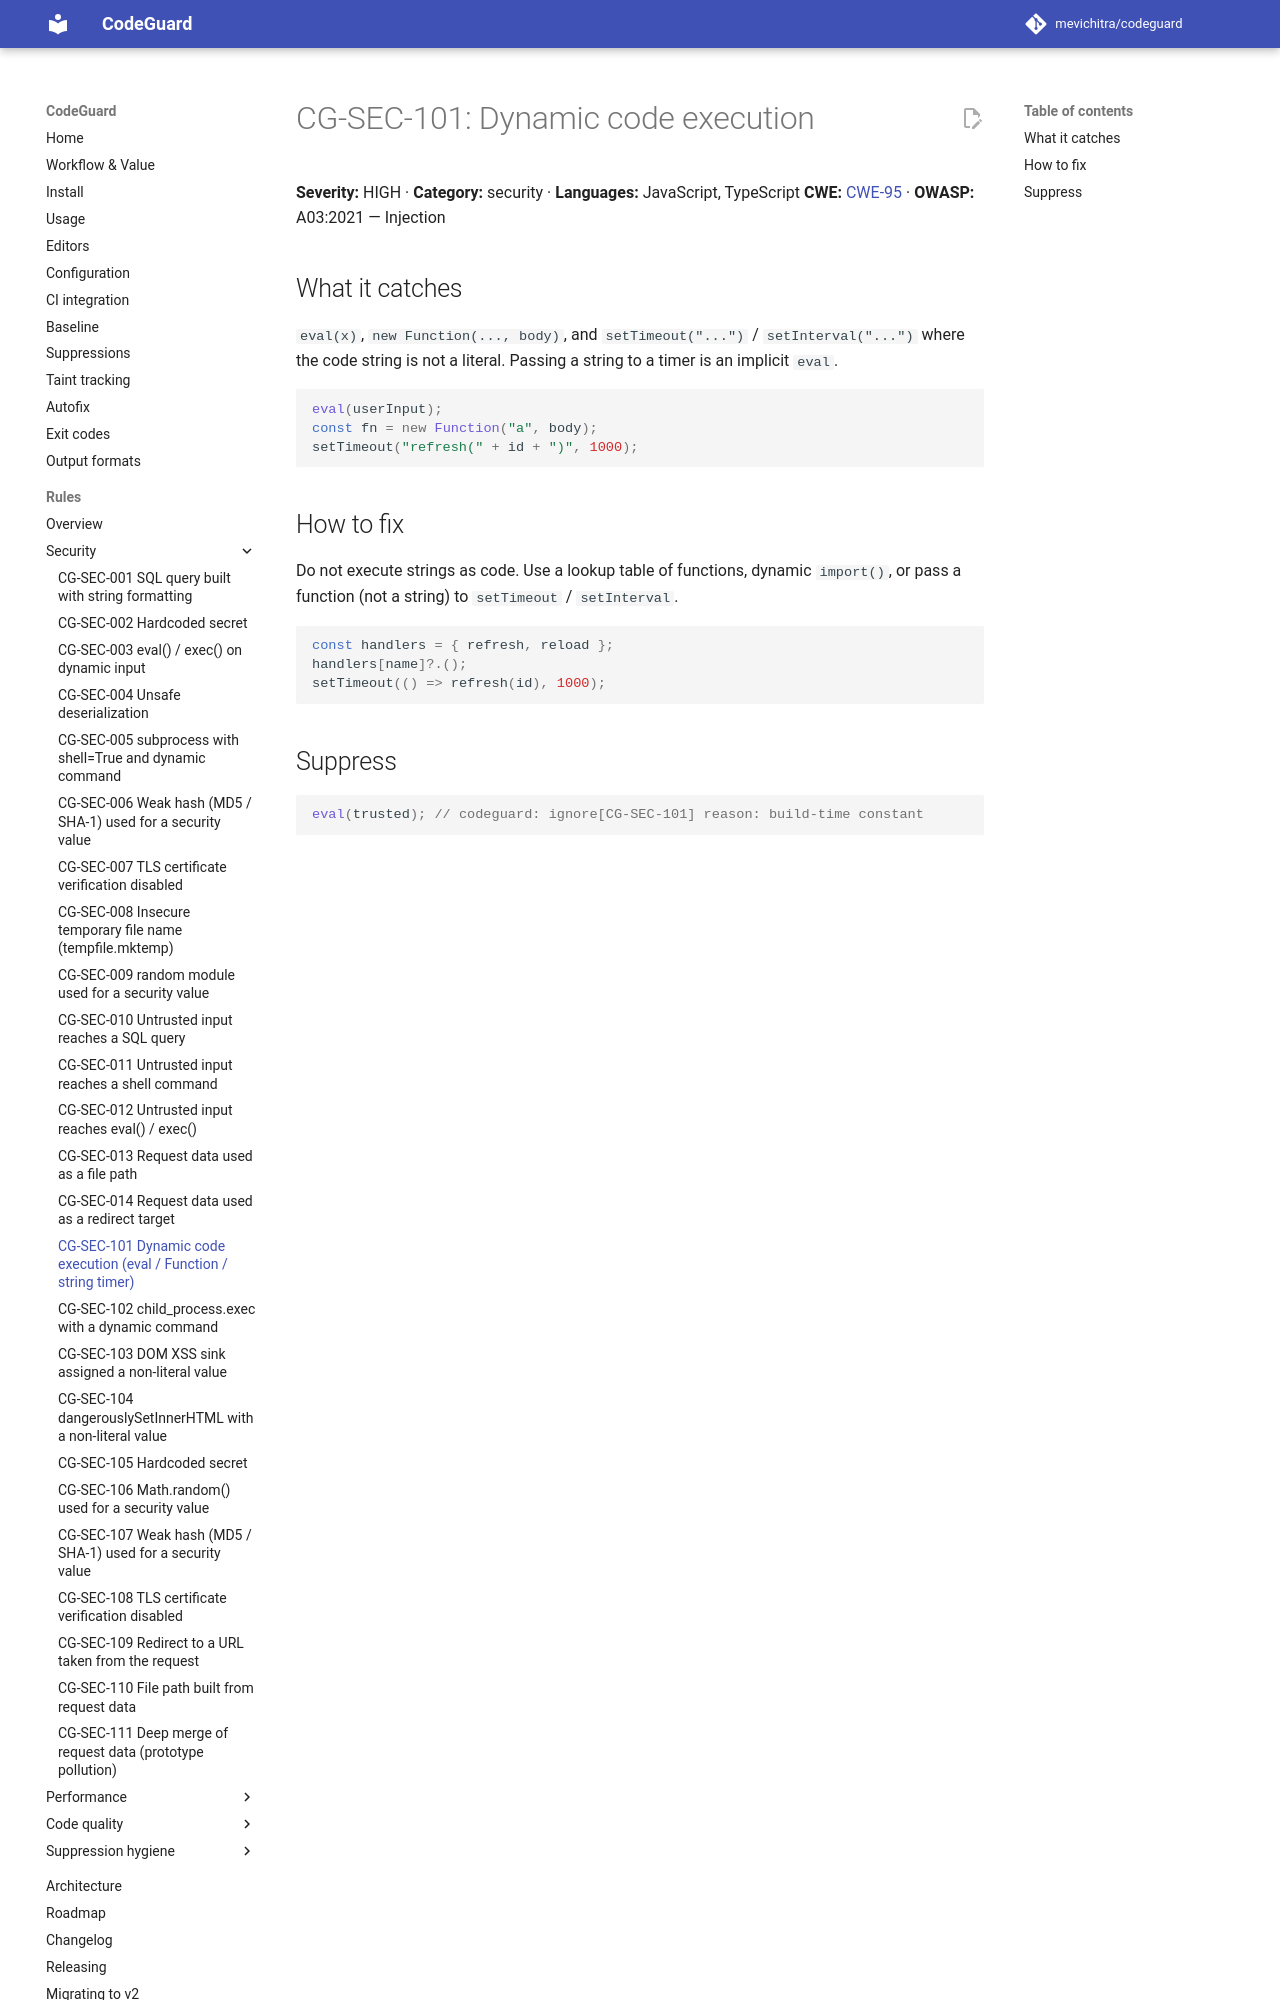

repository: mevichitra/codeguard · page: rules/CG-SEC-101/index.html · generator: mkdocs

# CG-SEC-101: Dynamic code execution

**Severity:** HIGH · **Category:** security · **Languages:** JavaScript, TypeScript
**CWE:** [CWE-95](https://cwe.mitre.org/data/definitions/95.html) · **OWASP:** A03:2021 — Injection

## What it catches
`eval(x)`, `new Function(..., body)`, and `setTimeout("...")` / `setInterval("...")`
where the code string is not a literal. Passing a string to a timer is an implicit `eval`.

```js
eval(userInput);
const fn = new Function("a", body);
setTimeout("refresh(" + id + ")", 1000);
```

## How to fix
Do not execute strings as code. Use a lookup table of functions, dynamic `import()`,
or pass a function (not a string) to `setTimeout` / `setInterval`.

```js
const handlers = { refresh, reload };
handlers[name]?.();
setTimeout(() => refresh(id), 1000);
```
